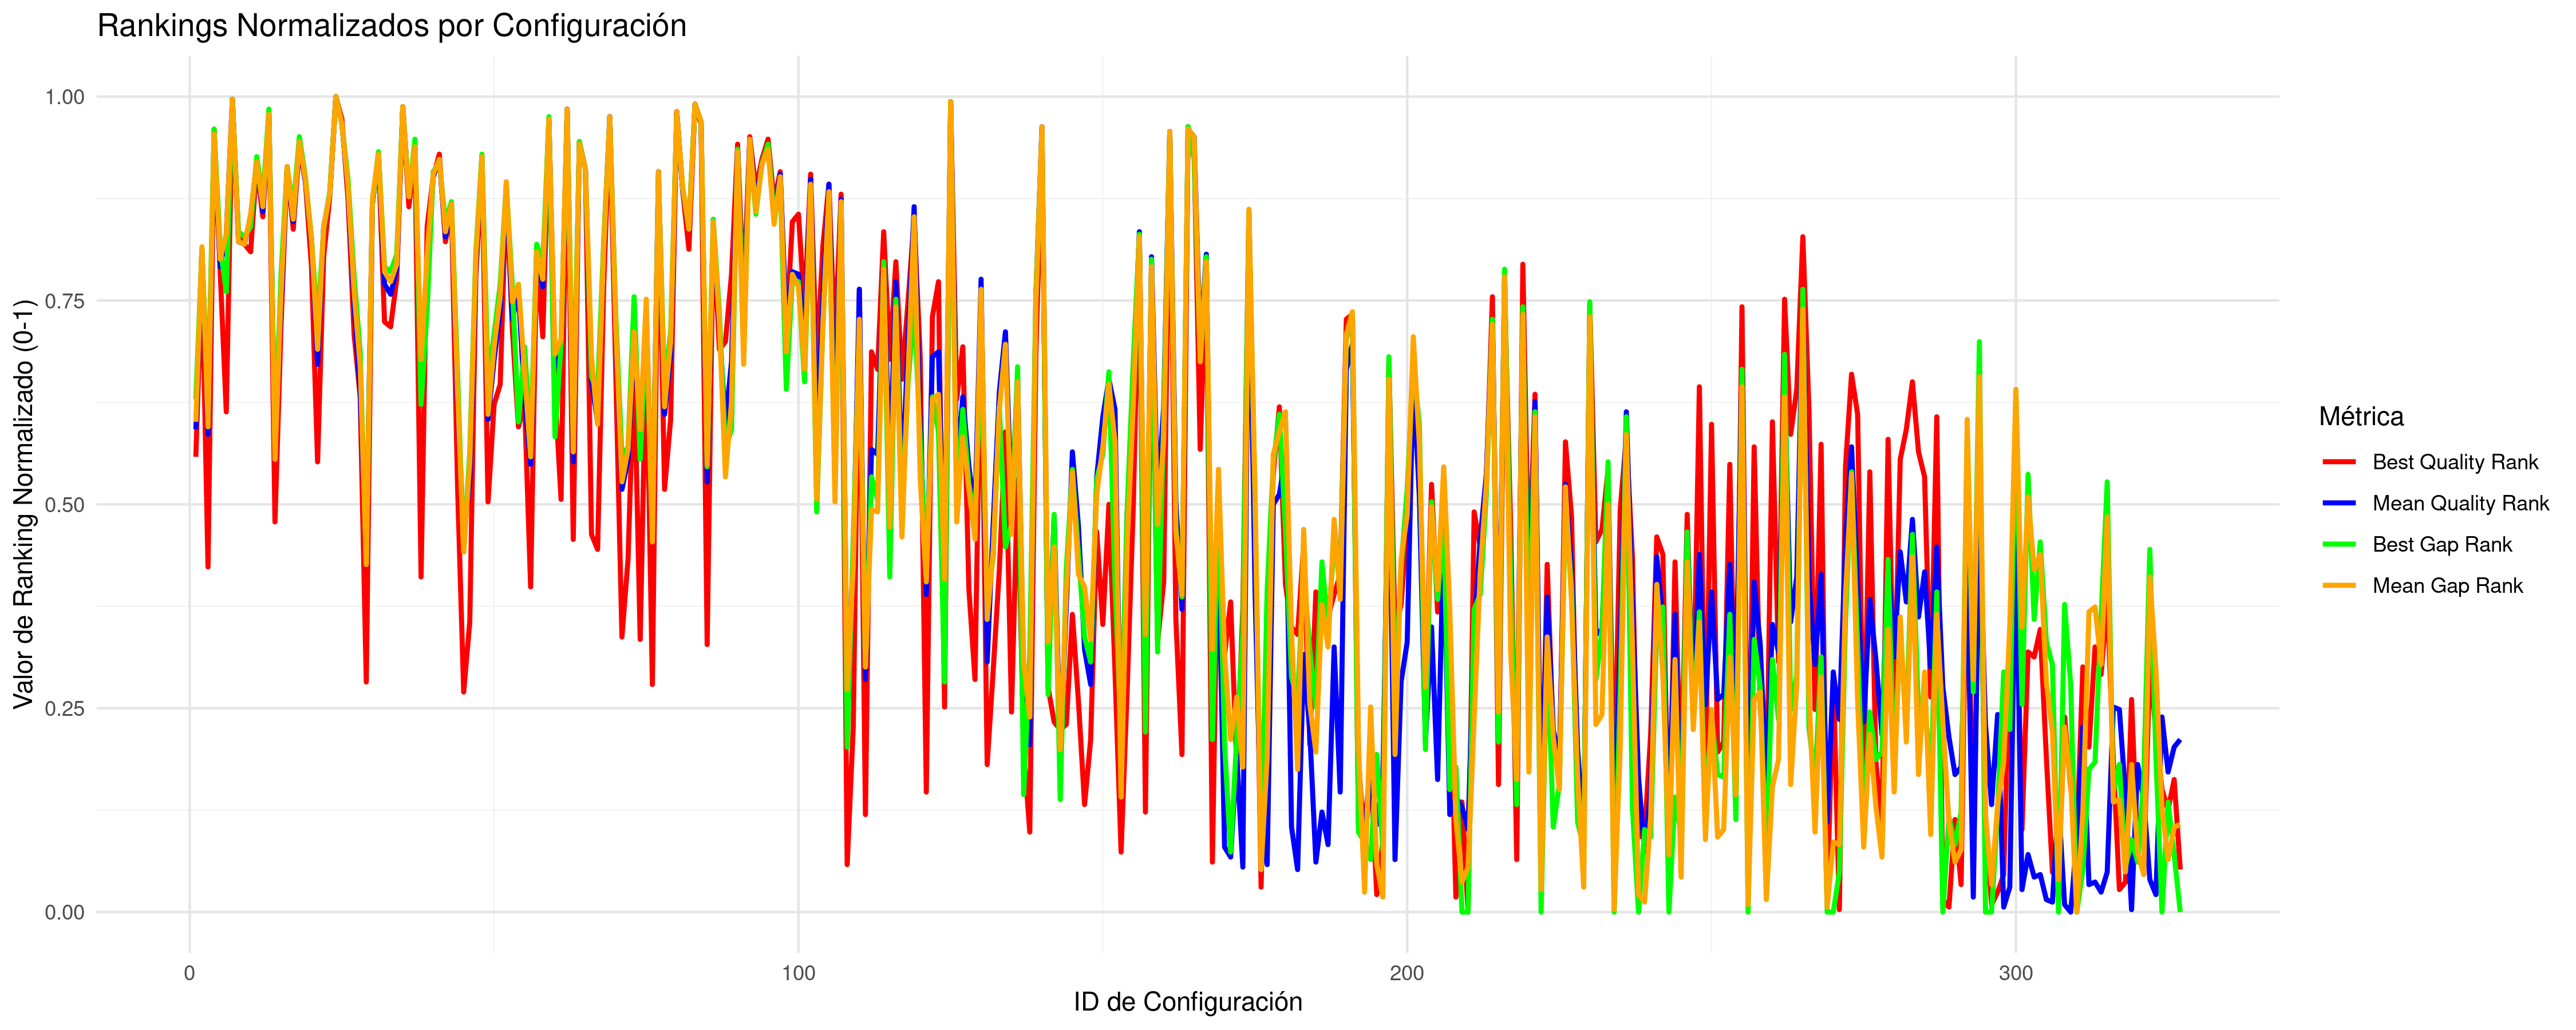

Data behind this chart, as committed beside it:
CONFIG_ID; INSTANCES; BQ; BQR; BQRN; MQ; MQR; MQRN; BG; BGR; BGRN; MG; MGR; MGRN
1; 5; 32629184; 183; 0.5583; 32926163; 194; 0.592; 0.7877; 206; 0.6288; 0.9847; 197; 0.6012
2; 5; 33005935; 258; 0.7883; 33419934; 266; 0.8129; 2.026; 266; 0.8129; 2.498; 267; 0.816
3; 5; 32464130; 139; 0.4233; 32923100; 192; 0.5859; 0.7765; 205; 0.6258; 0.9737; 195; 0.5951
4; 5; 39056582; 314; 0.9601; 39389292; 312; 0.954; 20.22; 314; 0.9601; 20.81; 312; 0.954
5; 5; 33005380; 257; 0.7853; 33331588; 259; 0.7914; 2.058; 267; 0.816; 2.228; 262; 0.8006
6; 5; 32670837; 201; 0.6135; 33493145; 272; 0.8313; 1.418; 249; 0.7607; 2.719; 272; 0.8313
7; 5; 46403875; 326; 0.9969; 47489401; 326; 0.9969; 41.81; 326; 0.9969; 45.66; 326; 0.9969
8; 5; 33165262; 272; 0.8313; 33431876; 269; 0.8221; 2.361; 273; 0.8344; 2.536; 269; 0.8221
9; 5; 33081497; 268; 0.819; 33425812; 268; 0.819; 2.314; 271; 0.8282; 2.517; 268; 0.819
10; 5; 33046035; 265; 0.8098; 33626571; 279; 0.8528; 2.583; 275; 0.8405; 3.13; 280; 0.8558
11; 5; 37203684; 300; 0.9172; 38065819; 301; 0.9202; 15.49; 303; 0.9264; 16.74; 301; 0.9202
12; 5; 33257111; 279; 0.8528; 33680356; 281; 0.8589; 3.223; 286; 0.8742; 3.297; 283; 0.865
13; 5; 40390386; 320; 0.9785; 41024726; 320; 0.9785; 25.38; 322; 0.9847; 25.82; 320; 0.9785
14; 7; 32512882; 157; 0.4785; 32900916; 188; 0.5736; 0.5872; 188; 0.5736; 0.7941; 182; 0.5552
15; 5; 32870543; 236; 0.7209; 33180266; 243; 0.7423; 1.578; 256; 0.7822; 1.764; 248; 0.7577
16; 5; 34511286; 299; 0.9141; 34979276; 299; 0.9141; 7.053; 299; 0.9141; 7.281; 299; 0.9141
17; 5; 33202209; 274; 0.8374; 33606761; 277; 0.8466; 2.937; 282; 0.862; 3.071; 278; 0.8497
18; 5; 38167118; 307; 0.9387; 39074636; 309; 0.9448; 18.48; 311; 0.9509; 19.84; 309; 0.9448
19; 5; 33814824; 293; 0.8957; 34073234; 293; 0.8957; 4.137; 295; 0.9018; 4.504; 294; 0.8988
20; 5; 33008470; 259; 0.7914; 33437690; 270; 0.8252; 2.297; 270; 0.8252; 2.553; 270; 0.8252
21; 5; 32619911; 181; 0.5521; 33045228; 220; 0.6718; 1.195; 236; 0.7209; 1.349; 226; 0.6902
22; 5; 33041838; 263; 0.8037; 33552051; 275; 0.8405; 2.57; 274; 0.8374; 2.902; 275; 0.8405
23; 5; 33545556; 287; 0.8773; 33905282; 288; 0.8804; 3.831; 289; 0.8834; 3.987; 288; 0.8804
24; 5; 63093426; 327; 1; 63565296; 327; 1; 93.51; 327; 1; 94.96; 327; 1
25; 5; 39583073; 318; 0.9724; 39873347; 316; 0.9663; 20.97; 316; 0.9663; 22.3; 316; 0.9663
26; 5; 33534297; 286; 0.8742; 33952314; 290; 0.8865; 4.058; 294; 0.8988; 4.131; 291; 0.8896
27; 5; 32863091; 232; 0.7086; 33191520; 244; 0.7454; 1.566; 255; 0.7791; 1.798; 249; 0.7607
28; 5; 32690116; 207; 0.6319; 32998672; 208; 0.635; 1.006; 225; 0.6871; 1.207; 219; 0.6687
29; 7; 32348949; 93; 0.2822; 32773556; 146; 0.4448; 0.2287; 140; 0.4264; 0.4037; 140; 0.4264
30; 5; 33515275; 284; 0.8681; 33742210; 284; 0.8681; 3.087; 284; 0.8681; 3.488; 286; 0.8742
31; 5; 37609474; 303; 0.9264; 38268556; 304; 0.9294; 16.51; 305; 0.9325; 17.37; 304; 0.9294
32; 5; 32871473; 237; 0.7239; 33236616; 252; 0.7699; 1.68; 259; 0.7914; 1.936; 257; 0.7853
33; 5; 32865607; 235; 0.7178; 33215084; 248; 0.7577; 1.592; 257; 0.7853; 1.87; 253; 0.773
34; 5; 32965393; 254; 0.7761; 33325452; 258; 0.7883; 1.985; 264; 0.8067; 2.209; 260; 0.7945
35; 5; 41651783; 323; 0.9877; 42612484; 323; 0.9877; 29.3; 323; 0.9877; 30.69; 323; 0.9877
36; 5; 33464152; 283; 0.865; 33870593; 287; 0.8773; 3.693; 287; 0.8773; 3.881; 287; 0.8773
37; 5; 37928578; 305; 0.9325; 38646347; 306; 0.9356; 17.57; 310; 0.9479; 18.52; 307; 0.9387
38; 5; 32458856; 135; 0.411; 33023169; 211; 0.6442; 0.7602; 204; 0.6227; 1.28; 222; 0.6779
39; 5; 33211879; 275; 0.8405; 33367324; 262; 0.8006; 1.334; 242; 0.7393; 2.34; 264; 0.8067
40; 5; 33882599; 295; 0.9018; 34217880; 295; 0.9018; 4.741; 297; 0.908; 4.946; 296; 0.9049
41; 5; 37695704; 304; 0.9294; 38216575; 302; 0.9233; 15.23; 301; 0.9202; 17.21; 302; 0.9233
42; 5; 33101772; 269; 0.8221; 33492335; 271; 0.8282; 2.661; 277; 0.8466; 2.721; 273; 0.8344
43; 5; 33324856; 282; 0.862; 33722699; 282; 0.862; 3.097; 285; 0.8712; 3.427; 284; 0.8681
44; 5; 32575957; 171; 0.5215; 32964382; 204; 0.6227; 0.9028; 216; 0.6595; 1.101; 209; 0.638
45; 7; 32343578; 89; 0.2699; 32782326; 151; 0.4601; 0.256; 145; 0.4417; 0.4305; 145; 0.4417
46; 5; 32397906; 117; 0.3558; 32866380; 174; 0.5307; 0.571; 185; 0.5644; 0.7841; 181; 0.5521
47; 5; 32991156; 255; 0.7791; 33365096; 261; 0.7975; 2.013; 265; 0.8098; 2.314; 263; 0.8037
48; 5; 37308171; 301; 0.9202; 38254426; 303; 0.9264; 15.81; 304; 0.9294; 17.3; 303; 0.9264
49; 5; 32541443; 165; 0.5031; 32937429; 198; 0.6043; 0.8766; 214; 0.6534; 1.003; 200; 0.6104
50; 5; 32682016; 204; 0.6227; 33054372; 222; 0.6779; 1.121; 232; 0.7086; 1.361; 227; 0.6933
51; 5; 32713074; 212; 0.6472; 33178734; 242; 0.7393; 1.549; 252; 0.7699; 1.742; 247; 0.7546
52; 5; 33672032; 291; 0.8896; 34010602; 291; 0.8896; 3.978; 292; 0.8926; 4.294; 293; 0.8957
53; 5; 32863487; 234; 0.7147; 33164262; 238; 0.727; 1.507; 251; 0.7669; 1.699; 245; 0.7485
54; 5; 32654422; 195; 0.5951; 33217243; 249; 0.7607; 0.6904; 197; 0.6012; 1.86; 252; 0.7699
55; 5; 32682724; 205; 0.6258; 32991525; 206; 0.6288; 1.04; 227; 0.6933; 1.169; 217; 0.6626
56; 5; 32449325; 131; 0.3988; 32879131; 180; 0.5491; 0.5896; 189; 0.5767; 0.8235; 183; 0.5583
57; 5; 33045369; 264; 0.8067; 33411211; 265; 0.8098; 2.13; 268; 0.819; 2.456; 265; 0.8098
58; 5; 32862625; 231; 0.7055; 33223391; 251; 0.7669; 1.769; 260; 0.7945; 1.88; 254; 0.7761
59; 5; 39555456; 317; 0.9693; 40198460; 318; 0.9724; 22.79; 319; 0.9755; 23.27; 318; 0.9724
60; 5; 32697441; 209; 0.638; 33039022; 219; 0.6687; 0.6224; 191; 0.5828; 1.315; 224; 0.684
... 267 more rows
